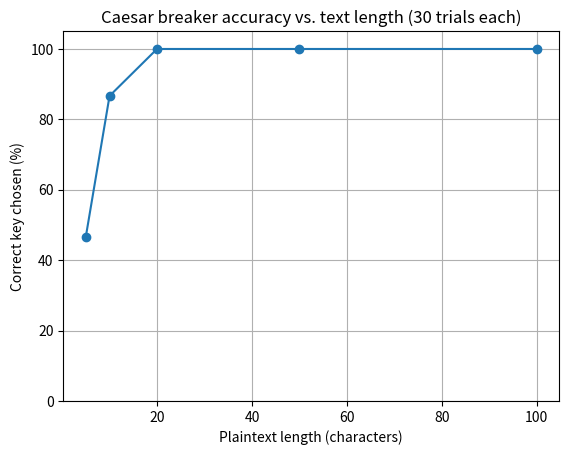

Recreate this plot in Python.
"""HW1 - student11: breaking Caesar and columnar transposition by brute force."""
import itertools, math, random, string
from collections import Counter

CAESAR = "UVWFGPVU YJQ RTCEVKEG C NKVVNG GXGTA FCA WUWCNNA TGOGODGT OQTG VJCP VJQUG YJQ ETCO UEKGPVKUVU JCXG FKUEQXGTGF VJCV UQOG DKTFU ECP"
TRANSPOSITION = "HRO  TKREABEIEIORTEB Q S Y RAOCSEATKAE ESTOLN LUEHWRHUR S AGLRTRNHE BOC  DS FYLAE AAIOFTA EL U DEPNOFITNYETA DD LRSEOOUNL  LRGMRTOO PHO  HMC  NIY TMRDDAHFEE"

# generic list of common English words (not taken from my own texts)
COMMON = """the be to of and a in that have i it for not on with he as you do at this but his by from they we say her she or an will my one all would
there their what so up out if about who get which go me when make can like time no just him know take people into year your good some could them see other
than then now look only come its over think also back after use two how our work first well way even new want because any these give day most us is are was
were been has had did said each tell does set three want air play small end put home read hand port large spell add even land here must big high such follow
act why ask men change went light kind off need house picture try again animal point mother world near build self earth father head stand own page should
country found answer school grow study still learn plant cover food sun four between state keep eye never last let thought city tree cross farm hard start
might story saw far sea draw left late run while press close night real life few north open seem together next white children begin got walk example ease
paper group always music those both mark often letter until mile river car feet care second book carry took science eat room friend began idea fish
mountain stop once base hear horse cut sure watch color face wood main enough plain girl usual young ready above ever red list though feel talk bird soon
body dog family direct pose leave song measure door product black short numeral class wind question happen complete ship area half rock order fire south
problem piece told knew pass since top whole king space heard best hour better true during hundred five remember step early hold west ground interest
reach fast verb sing listen six table travel less morning ten simple several vowel toward war lay against pattern slow center love person money serve
appear road map rain rule govern pull cold notice voice unit power town fine certain fly fall lead cry dark machine note wait plan figure star box noun
field rest correct able pound done beauty drive stood contain front teach week final gave green oh quick develop ocean warm free minute strong special
mind behind clear tail produce fact street inch multiply nothing course stay wheel full force blue object decide surface deep moon island foot system
busy test record boat common gold possible plane stead dry wonder laugh thousand ago ran check game shape equate hot miss brought heat snow tire bring
yes distant fill east paint language among students practice little every usually discovered scientists cram those than more""".split()
WORDS = sorted({w.upper() for w in COMMON if len(w) >= 2}, key=len, reverse=True)
WORDSET = set(WORDS)
ENG_FREQ = dict(zip("ETAOINSHRDLCUMWFGYPBVKJXQZ",
    [12.7,9.1,8.2,7.5,7.0,6.7,6.3,6.1,6.0,4.3,4.0,2.8,2.8,2.4,2.4,2.2,2.0,2.0,1.9,1.5,1.0,0.8,0.15,0.15,0.1,0.07]))

def english_score(text):
    """Higher = more English-like. Combines letter-frequency fit and word hits."""
    text = text.upper()
    letters = [c for c in text if c in string.ascii_uppercase]
    if not letters:
        return -1e9
    n = len(letters)
    cnt = Counter(letters)
    # (1) letter frequencies: negative chi-square vs English (scaled per letter)
    chi = sum((100 * cnt.get(c, 0) / n - f) ** 2 / f for c, f in ENG_FREQ.items())
    freq_score = -chi / 10
    # (2) words: segmented by spaces if present, bonus for known words; plus
    #     substring hits (length>=4) to give a gradient when spaces are scrambled
    word_score = 0.0
    for w in text.split():
        if w in WORDSET:
            word_score += len(w) ** 1.5
    sub = 0.0
    for w in WORDS:
        if len(w) >= 4 and w in text:
            sub += len(w)
    # (3) penalty for rare letters / junk (Q,J,X,Z next to non-U etc. is covered by freq)
    return freq_score + 3 * word_score + sub

# ---------------- Caesar ----------------
ALPHA = string.ascii_uppercase
def caesar_decrypt(text, key):
    return "".join(ALPHA[(ALPHA.index(c) - key) % 26] if c in ALPHA else c for c in text)
def caesar_encrypt(text, key):
    return caesar_decrypt(text, -key)
def break_caesar(text):
    return max(((k, caesar_decrypt(text, k)) for k in range(26)), key=lambda kt: english_score(kt[1]))

# ---------------- Columnar transposition ----------------
def col_lengths(L, n):
    return [L // n + (1 if j < L % n else 0) for j in range(n)]

def trans_decrypt(ct, order):
    """order[i] = which column is read i-th. Plaintext written in rows of n columns."""
    n, L = len(order), len(ct)
    lens = col_lengths(L, n)
    cols, pos = {}, 0
    for c in order:
        cols[c] = ct[pos:pos + lens[c]]; pos += lens[c]
    return "".join(cols[j][r] for r in range(math.ceil(L / n)) for j in range(n) if r < len(cols[j]))

def trans_encrypt(pt, order):
    n = len(order)
    return "".join(pt[c::n] for c in order)

def break_transposition(ct, max_cols=13, exhaustive_up_to=8, restarts=40, seed=1):
    """Full brute force for n<=8; for bigger n use hill climbing (n! is too big)."""
    rng = random.Random(seed)
    best = (-1e18, None, None)
    tried = 0
    for n in range(2, max_cols + 1):
        if n <= exhaustive_up_to:
            for order in itertools.permutations(range(n)):
                tried += 1
                s = english_score(trans_decrypt(ct, order))
                if s > best[0]: best = (s, order, n)
        else:
            for _ in range(restarts):
                order = list(range(n)); rng.shuffle(order)
                cur = english_score(trans_decrypt(ct, order))
                improved = True
                while improved:
                    improved = False
                    for i, j in itertools.combinations(range(n), 2):
                        order[i], order[j] = order[j], order[i]
                        s = english_score(trans_decrypt(ct, order)); tried += 1
                        if s > cur: cur, improved = s, True
                        else: order[i], order[j] = order[j], order[i]
                if cur > best[0]: best = (cur, tuple(order), n)
    return best[1], trans_decrypt(ct, best[1]), tried

# ---------------- Experiment ----------------
def experiment(plain_source, lengths=(5, 10, 20, 50, 100), trials=30, seed=0):
    rng = random.Random(seed)
    letters_only = [c for c in plain_source.upper() if c in ALPHA + " "]
    s = "".join(letters_only)
    res = {}
    for L in lengths:
        ok = 0
        for _ in range(trials):
            start = rng.randrange(0, len(s) - L)
            pt = s[start:start + L]
            key = rng.randrange(1, 26)
            guess, _ = break_caesar(caesar_encrypt(pt, key))
            ok += (guess == key)
        res[L] = 100 * ok / trials
    return res

SAMPLE = """Every morning the old farmer walked down to the river and watched the water move slowly past the stones. He had lived in the village
all his life and knew every road, every field and every family in the valley. People often asked him about the weather and he would look at the
sky, think for a moment, and tell them what the day would bring. In the evening children gathered around his house to hear stories about the war,
the long winters, and the year when the whole town was covered with snow. Some of them wanted to become doctors, some wanted to build ships, and
others simply wanted to travel to a city far away. He told them to study hard, to read many books, and to remember where they came from. When night
came the village was quiet, and only the sound of the wind and a few birds could be heard over the hills. Scientists say that sleep helps people
learn, and the farmer believed that a good rest was worth more than gold. A small boy asked what makes a person happy and he answered that
friends, food and honest work were enough for most of us. The teacher listened and wrote the words in her book so that nobody would forget them."""

if __name__ == "__main__":
    k, txt = break_caesar(CAESAR)
    print("CAESAR key =", k); print(txt)
    order, txt2, tried = break_transposition(TRANSPOSITION)
    print("TRANSPOSITION order =", order, "columns =", len(order), "tried =", tried); print(txt2)
    res = experiment(SAMPLE)
    print(res)
    import matplotlib; matplotlib.use("Agg")
    import matplotlib.pyplot as plt
    plt.plot(list(res), list(res.values()), "o-")
    plt.xlabel("Plaintext length (characters)"); plt.ylabel("Correct key chosen (%)")
    plt.title("Caesar breaker accuracy vs. text length (30 trials each)")
    plt.ylim(0, 105); plt.grid(True); plt.savefig("accuracy.png", dpi=150)
